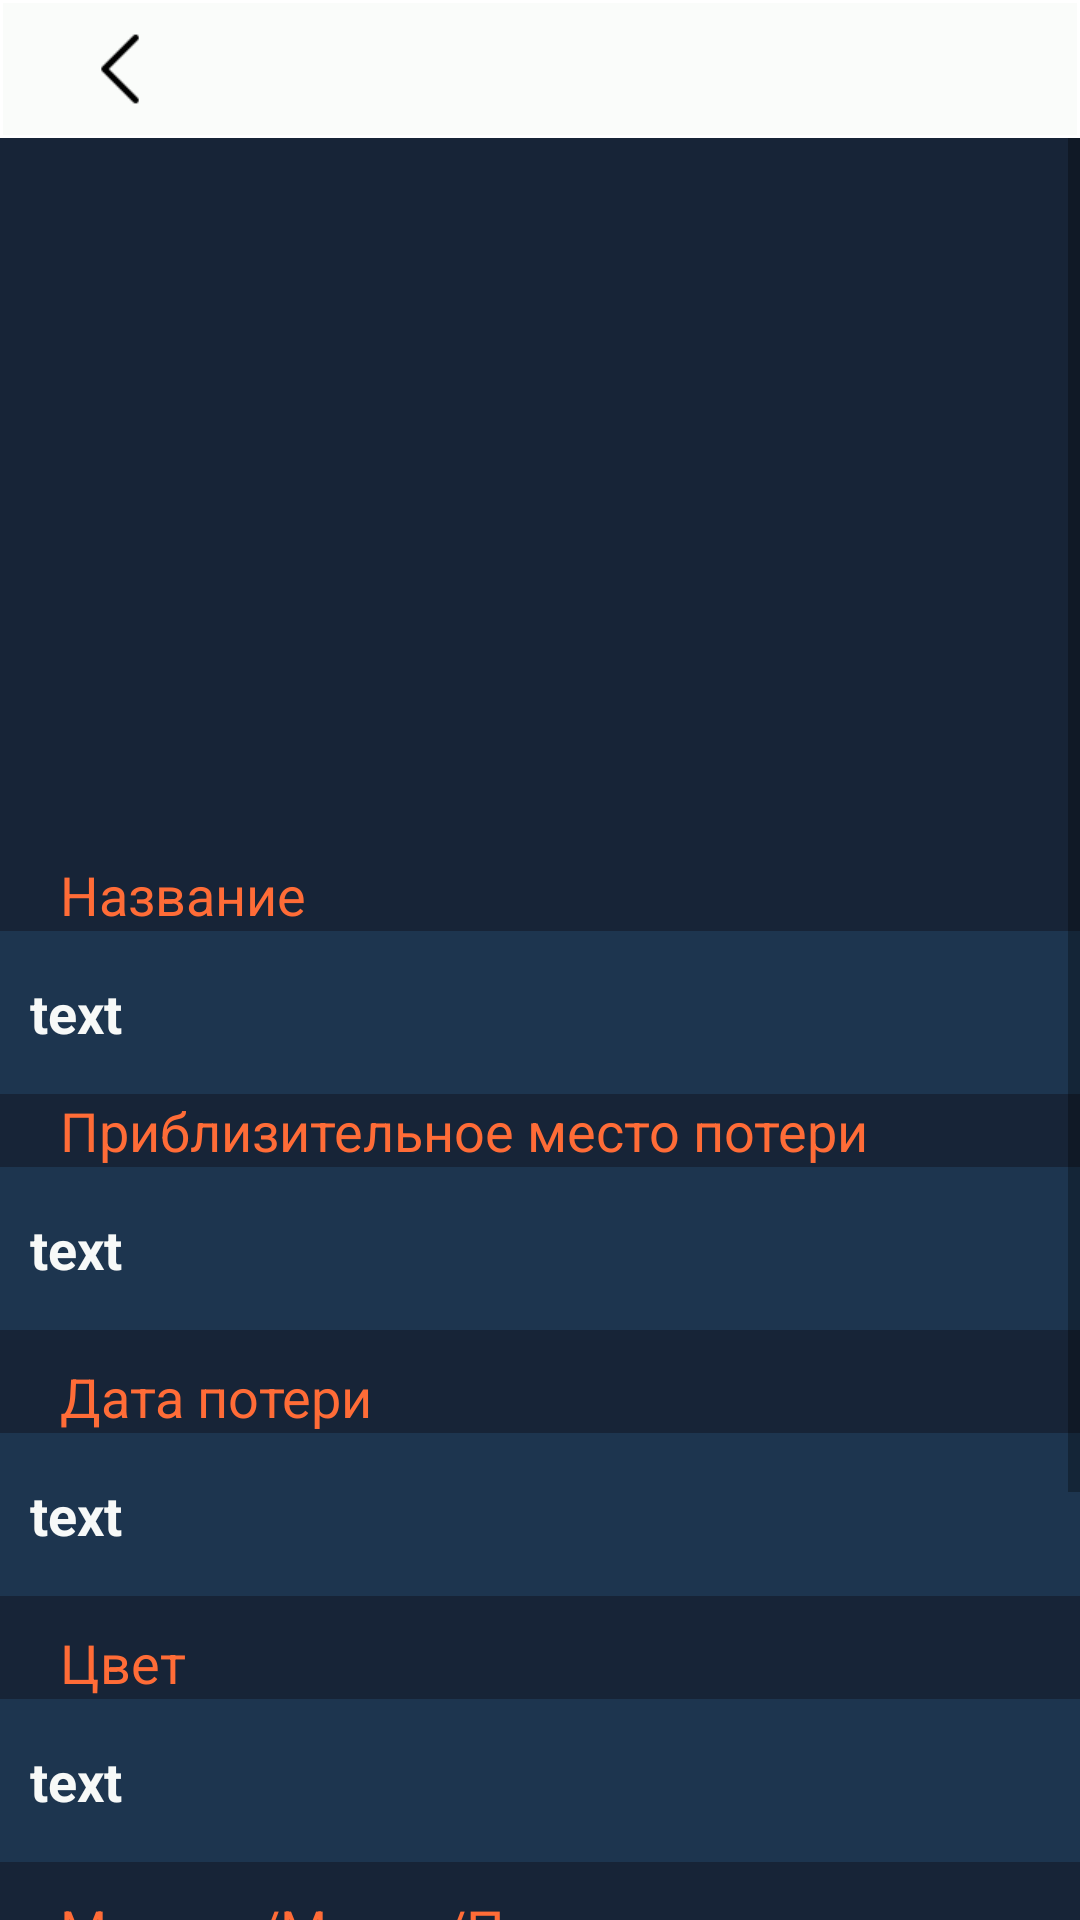

Android layout source for this screen:
<!-- AndroidManifest.xml: activity theme AppTheme -->
<!-- res/layout/activity_dop.xml -->
<?xml version="1.0" encoding="utf-8"?>
<RelativeLayout xmlns:android="http://schemas.android.com/apk/res/android"
    android:layout_width="match_parent"
    android:layout_height="wrap_content">

    <LinearLayout
        android:id="@+id/Layout"
        android:layout_width="match_parent"
        android:layout_height="46dp"
        android:background="@drawable/rectangle_up"
        android:orientation="horizontal"
        android:padding="10dp">

        <ImageView
            android:id="@+id/button_back"
            android:layout_width="60dp"
            android:layout_height="wrap_content"
            android:contentDescription="@string/button_back"
            android:src="@drawable/searchwallet_back_button" />

    </LinearLayout>

    <ScrollView
        android:layout_width="match_parent"
        android:layout_height="match_parent"
        android:layout_below="@+id/Layout"
        android:layout_marginTop="0dp"
        android:background="@color/test_fon"
        android:orientation="vertical">

        <LinearLayout
            android:layout_width="match_parent"
            android:layout_height="wrap_content"
            android:orientation="vertical">

            <ImageView
                android:id="@+id/add_foto"
                android:layout_width="match_parent"
                android:layout_height="200dp"
                android:layout_margin="20dp"
                android:contentDescription="@string/add_foto"
                android:scaleType="centerInside" />

            <TextView
                android:layout_width="match_parent"
                android:layout_height="wrap_content"
                android:layout_marginStart="10dp"
                android:text="@string/name_thing"
                android:textColor="@color/texttest"
                android:textSize="18sp"
                android:paddingLeft="10dp" />

            <TextView
                android:id="@+id/dopText"
                android:layout_width="match_parent"
                android:layout_height="wrap_content"
                android:background="@drawable/rectangle_up2"
                android:text="@string/text"
                android:textColorHint="@color/test_text"
                android:textStyle="bold"
                android:textSize="18sp"
                android:textColor="@color/test_text" />

            <TextView
                android:layout_width="match_parent"
                android:layout_height="wrap_content"
                android:layout_marginStart="10dp"
                android:text="@string/Estimated_loss_site"
                android:textColor="@color/texttest"
                android:textSize="18sp"
                android:paddingLeft="10dp" />

            <TextView
                android:id="@+id/dopText1"
                android:layout_width="match_parent"
                android:layout_height="wrap_content"
                android:background="@drawable/rectangle_up2"
                android:text="text"
                android:textColorHint="@color/test_text"
                android:textStyle="bold"
                android:textSize="18sp"
                android:textColor="@color/test_text"/>

            <TextView
                android:layout_width="match_parent"
                android:layout_height="wrap_content"
                android:layout_marginStart="10dp"
                android:layout_marginTop="10dp"
                android:text="@string/Date_of_loss"
                android:textColor="@color/texttest"
                android:textSize="18sp"
                android:paddingLeft="10dp"/>

            <TextView
                android:id="@+id/dopText2"
                android:layout_width="match_parent"
                android:layout_height="wrap_content"
                android:background="@drawable/rectangle_up2"
                android:text="@string/text"
                android:textColorHint="@color/test_text"
                android:textStyle="bold"
                android:textSize="18sp"
                android:textColor="@color/test_text"/>

            <TextView
                android:layout_width="match_parent"
                android:layout_height="wrap_content"
                android:layout_marginStart="10dp"
                android:layout_marginTop="10dp"
                android:text="@string/Color"
                android:textColor="@color/texttest"
                android:textSize="18sp"
                android:paddingLeft="10dp"/>

            <TextView
                android:id="@+id/dopText3"
                android:layout_width="match_parent"
                android:layout_height="wrap_content"
                android:background="@drawable/rectangle_up2"
                android:text="@string/text"
                android:textColorHint="@color/test_text"
                android:textStyle="bold"
                android:textSize="18sp"
                android:textColor="@color/test_text"/>

            <TextView
                android:layout_width="match_parent"
                android:layout_height="wrap_content"
                android:layout_marginStart="10dp"
                android:layout_marginTop="10dp"
                android:text="@string/model"
                android:textColor="@color/texttest"
                android:textSize="18sp"
                android:paddingLeft="10dp"/>

            <TextView
                android:id="@+id/dopText4"
                android:layout_width="match_parent"
                android:layout_height="wrap_content"
                android:background="@drawable/rectangle_up2"
                android:text="@string/text"
                android:textColorHint="@color/test_text"
                android:textStyle="bold"
                android:textSize="18sp"
                android:textColor="@color/test_text"/>

            <TextView
                android:layout_width="match_parent"
                android:layout_height="wrap_content"
                android:layout_marginStart="10dp"
                android:layout_marginTop="10dp"
                android:text="@string/content"
                android:textColor="@color/texttest"
                android:textSize="18sp"
                android:paddingLeft="10dp"/>

            <TextView
                android:id="@+id/dopText5"
                android:layout_width="match_parent"
                android:layout_height="wrap_content"
                android:layout_marginBottom="30dp"
                android:background="@drawable/rectangle_up2"
                android:text="@string/text"
                android:textColor="@color/test_text"
                android:textColorHint="@color/test_text"
                android:textSize="18sp"
                android:textStyle="bold" />
        </LinearLayout>
    </ScrollView>
</RelativeLayout>
<!-- resources referenced by this layout -->
<resources>
  <color name="test_fon">#172437</color>
  <color name="test_text">#f7f9f8</color>
  <color name="texttest">#ff6c37</color>
  <!-- drawable rectangle_up (drawable) -->
  <?xml version="1.0" encoding="utf-8"?>
  <shape xmlns:android="http://schemas.android.com/apk/res/android">
          <solid android:color="@color/grey"/>
          <stroke android:width="1dp" android:color="@color/white"/>
  </shape>
  <!-- drawable rectangle_up2 (drawable) -->
  <?xml version="1.0" encoding="utf-8"?>
  <shape xmlns:android="http://schemas.android.com/apk/res/android">
          <solid android:color="@color/test_rectangle" />
          <stroke android:width="1dp" android:color="@color/test_rectangle"/>
          <padding
              android:left="10dp"
              android:top="15dp"
              android:right="10dp"
              android:bottom="15dp" />
  </shape>
  <!-- drawable searchwallet_back_button: png bitmap (drawable, 1231 bytes) -->
  <string name="Color" translatable="false">Цвет</string>
  <string name="Date_of_loss" translatable="false">Дата потери</string>
  <string name="Estimated_loss_site" translatable="false">Приблизительное место потери</string>
  <string name="add_foto">add_foto</string>
  <string name="button_back">button_back</string>
  <string name="content" translatable="false">Содержание</string>
  <string name="model" translatable="false">Модель/Марка/Порода</string>
  <string name="name_thing" translatable="false">Название</string>
  <string name="text">text</string>
  <style name="AppTheme" parent="Theme.AppCompat.Light.NoActionBar">
          
          <item name="colorPrimary">@color/colorPrimary</item>
          <item name="colorPrimaryDark">@color/colorPrimaryDark</item>
          <item name="colorAccent">@color/colorAccent</item>
      </style>
  <color name="grey">#fafcfa</color>
  <color name="white">#ffffff</color>
  <color name="test_rectangle">#1d354f</color>
  <color name="colorPrimary">#6200EE</color>
  <color name="colorPrimaryDark">#3700B3</color>
  <color name="colorAccent">#03DAC5</color>
</resources>
